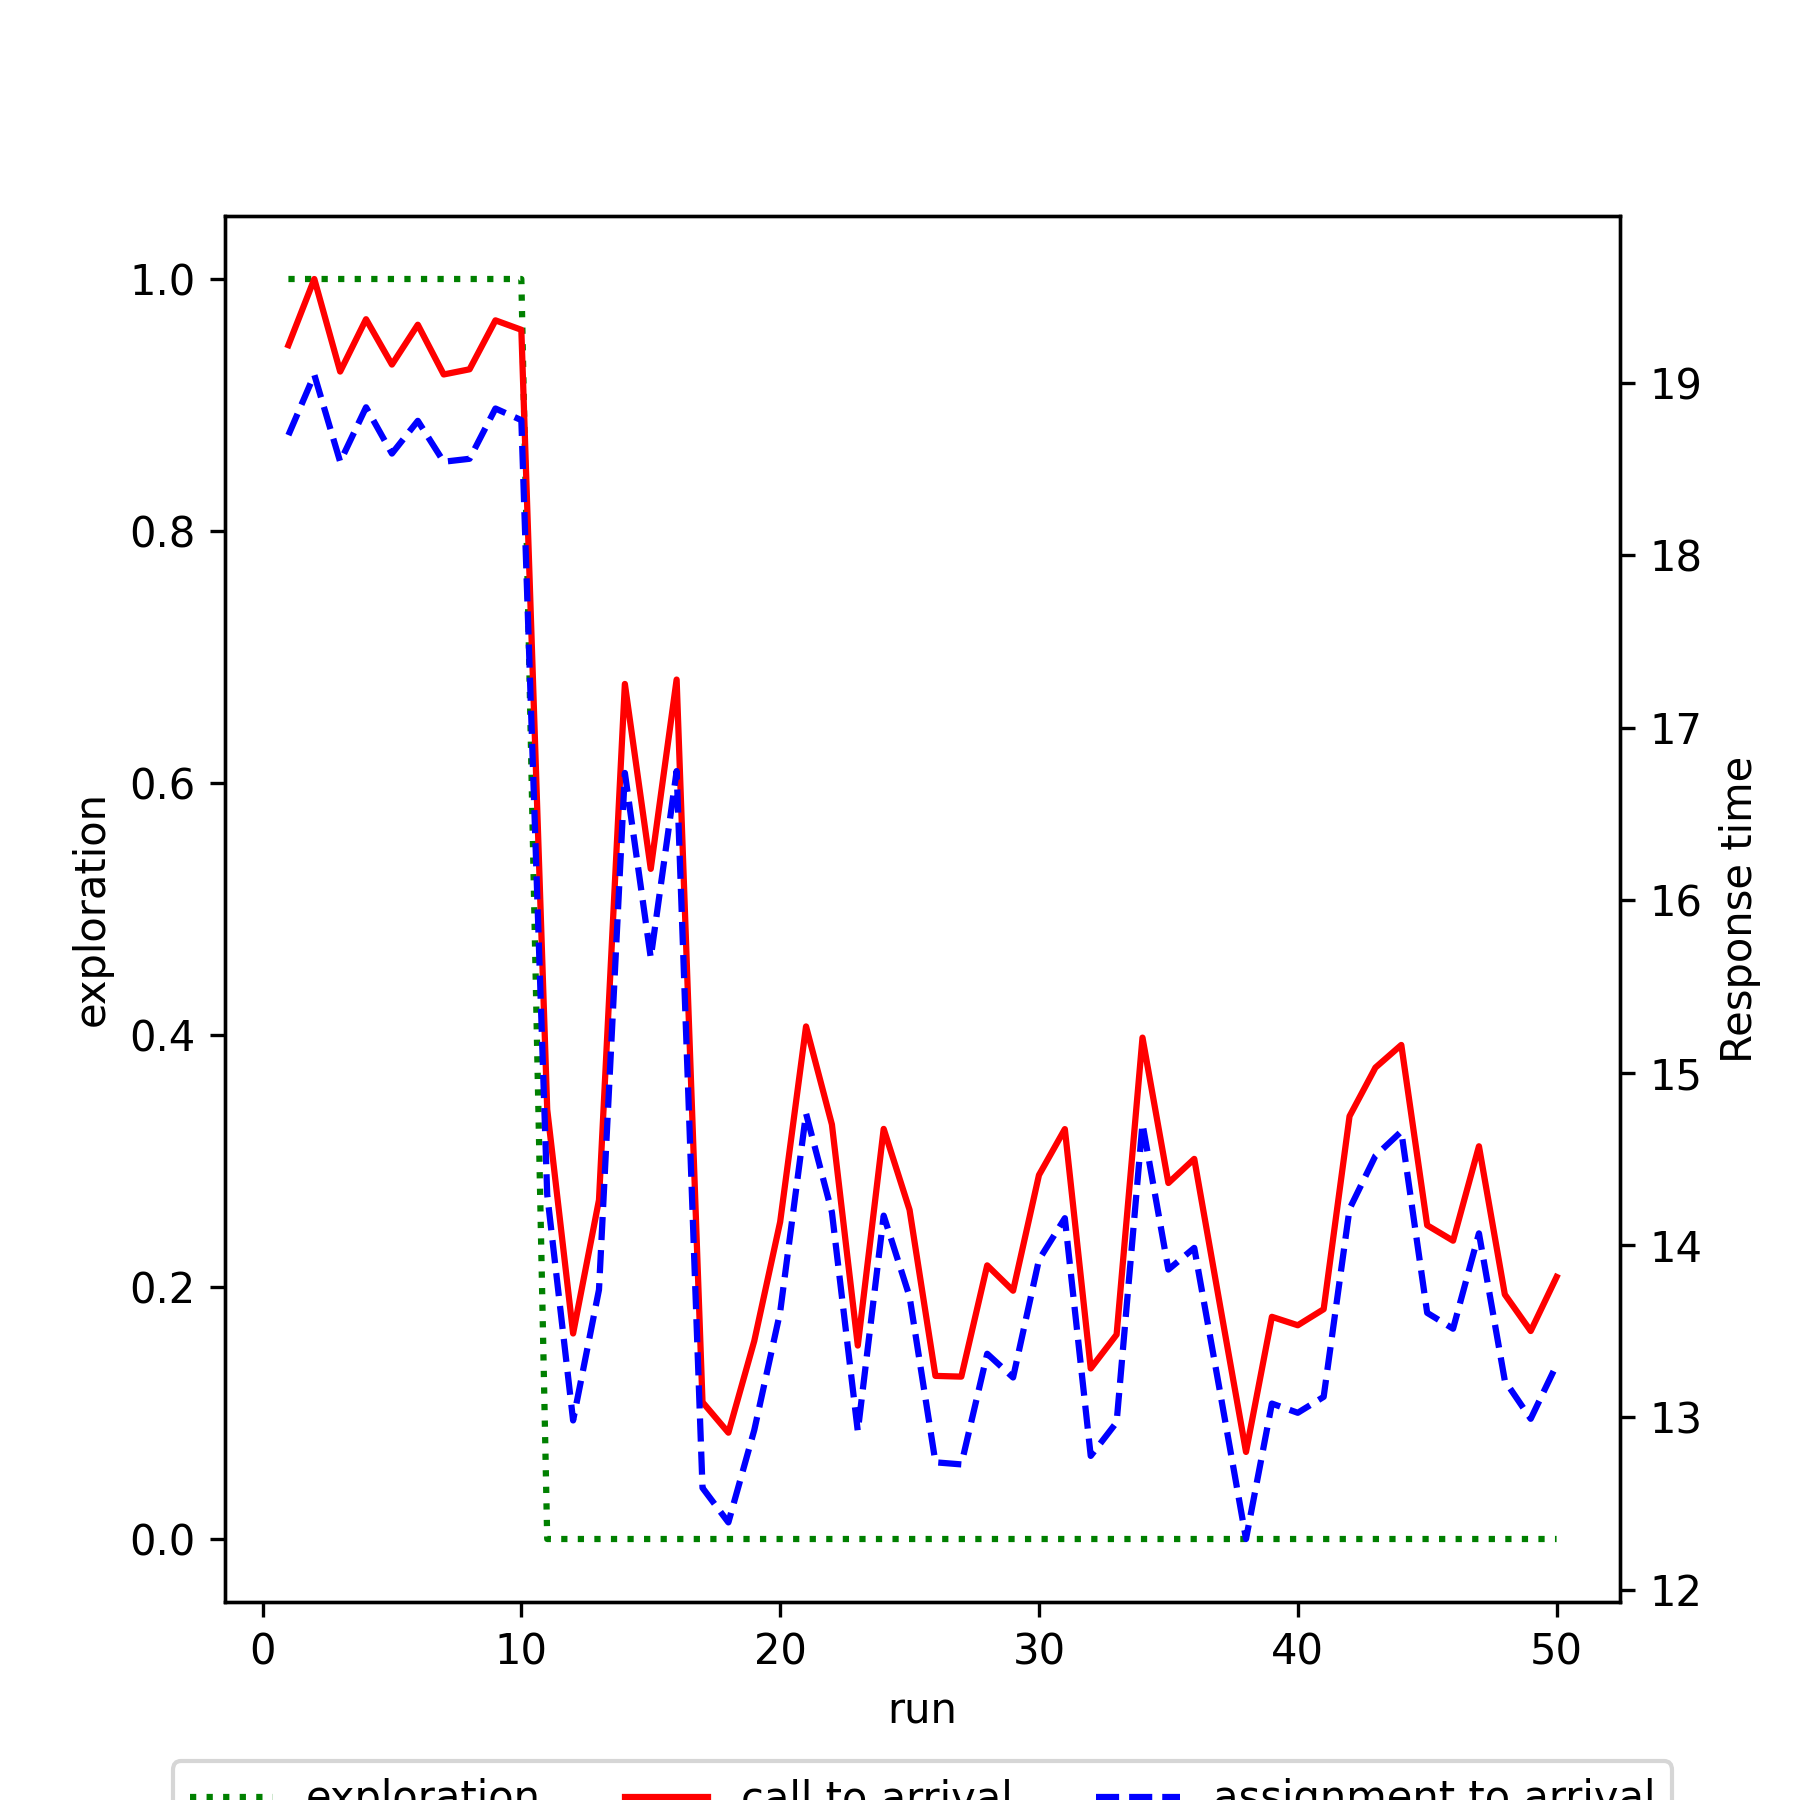

The table this chart was drawn from, first rows:
run, exploration, mean_call_to_arrival, mean_assignment_to_arrival
1, 1.0, 19.22, 18.7
2, 1.0, 19.6, 19.05
3, 1.0, 19.07, 18.54
4, 1.0, 19.37, 18.86
5, 1.0, 19.11, 18.59
6, 1.0, 19.34, 18.78
7, 1.0, 19.05, 18.54
8, 1.0, 19.08, 18.56
9, 1.0, 19.36, 18.85
10, 1.0, 19.31, 18.78
11, 0.0, 14.79, 14.29
12, 0.0, 13.49, 12.98
13, 0.0, 14.26, 13.74
14, 0.0, 17.25, 16.74
15, 0.0, 16.18, 15.67
16, 0.0, 17.28, 16.75
17, 0.0, 13.09, 12.59
18, 0.0, 12.91, 12.39
19, 0.0, 13.44, 12.93
20, 0.0, 14.13, 13.61
21, 0.0, 15.27, 14.76
22, 0.0, 14.7, 14.19
23, 0.0, 13.42, 12.92
24, 0.0, 14.67, 14.17
25, 0.0, 14.2, 13.7
26, 0.0, 13.24, 12.74
27, 0.0, 13.24, 12.73
28, 0.0, 13.88, 13.37
29, 0.0, 13.74, 13.23
30, 0.0, 14.41, 13.91
31, 0.0, 14.67, 14.16
32, 0.0, 13.28, 12.78
33, 0.0, 13.48, 12.97
34, 0.0, 15.2, 14.7
35, 0.0, 14.36, 13.86
36, 0.0, 14.5, 13.98
37, 0.0, 13.65, 13.14
38, 0.0, 12.8, 12.29
39, 0.0, 13.58, 13.08
40, 0.0, 13.53, 13.03
41, 0.0, 13.63, 13.12
42, 0.0, 14.75, 14.21
43, 0.0, 15.03, 14.52
44, 0.0, 15.16, 14.66
45, 0.0, 14.11, 13.61
46, 0.0, 14.03, 13.51
47, 0.0, 14.57, 14.07
48, 0.0, 13.71, 13.21
49, 0.0, 13.5, 12.99
50, 0.0, 13.82, 13.31
